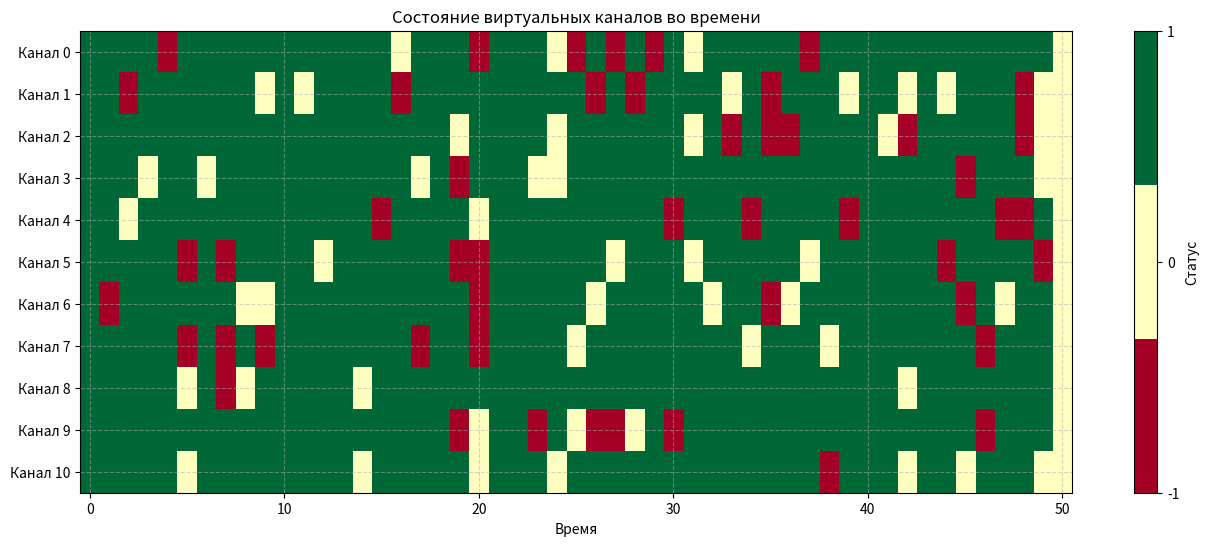
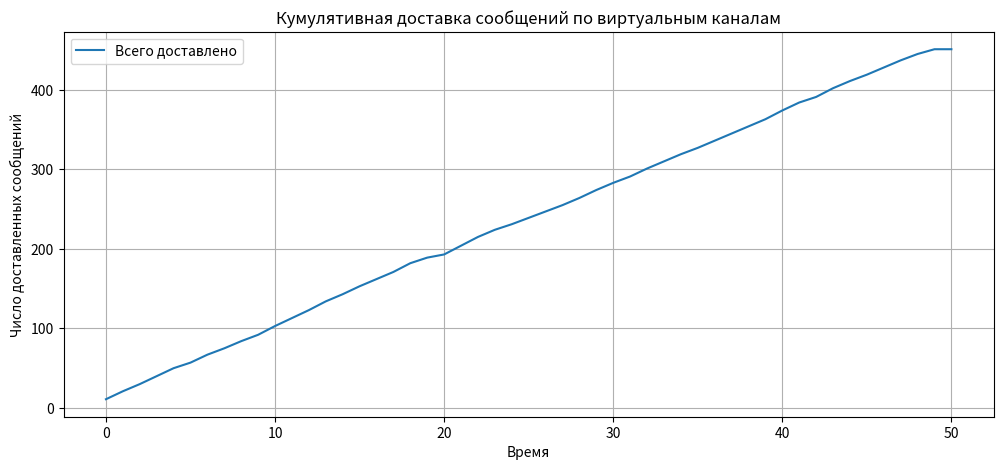

Here is the Python script that generated these plots, in order:
import matplotlib.pyplot as plt
import numpy as np
import random

def simulate_vchannels(p=0.1, tau=10, count=1000):
    NEED_DELIVER_MESSAGES = count
    VCH_TX_WORK_STATUS = [False] * (tau + 1)
    VCH_RX_ACK = [True] * (tau + 1)

    TRANSLATE_FLAG = False
    history = [[] for _ in range(tau + 1)]  # история по каналам
    step = 0

    while NEED_DELIVER_MESSAGES > 0 or TRANSLATE_FLAG:
        for i in range(tau + 1):
            if NEED_DELIVER_MESSAGES > 0 and VCH_RX_ACK[i]:
                VCH_TX_WORK_STATUS[i] = True
                NEED_DELIVER_MESSAGES -= 1
                delivered = 1 if random.random() >= p else -1
                history[i].append(delivered)
            elif VCH_RX_ACK[i]:
                VCH_TX_WORK_STATUS[i] = False
                history[i].append(0)  # канал простаивает
            else:
                history[i].append(0)

            VCH_RX_ACK[i] = False if random.random() < p else True

        TRANSLATE_FLAG = any(VCH_TX_WORK_STATUS)
        step += 1

    return np.array(history)

def plot_heatmap(data):
    plt.figure(figsize=(16, 6))
    cmap = plt.cm.get_cmap('RdYlGn', 3)  # -1 (red), 0 (white), 1 (green)
    plt.imshow(data, aspect='auto', cmap=cmap, vmin=-1, vmax=1)
    plt.colorbar(ticks=[-1, 0, 1], label='Статус')
    plt.yticks(range(data.shape[0]), [f'Канал {i}' for i in range(data.shape[0])])
    plt.xlabel('Время')
    plt.title('Состояние виртуальных каналов во времени')
    plt.grid(True, linestyle='--', alpha=0.5)
    plt.show()

def plot_cumulative_delivery(data):
    total_steps = data.shape[1]
    delivered = (data == 1).sum(axis=0)
    cumulative = np.cumsum(delivered)

    plt.figure(figsize=(12, 5))
    plt.plot(range(total_steps), cumulative, label='Всего доставлено')
    plt.xlabel('Время')
    plt.ylabel('Число доставленных сообщений')
    plt.title('Кумулятивная доставка сообщений по виртуальным каналам')
    plt.grid(True)
    plt.legend()
    plt.show()


if __name__ == "__main__":
    data = simulate_vchannels(p=0.1, tau=10, count=500)
    plot_heatmap(data)
    plot_cumulative_delivery(data)
